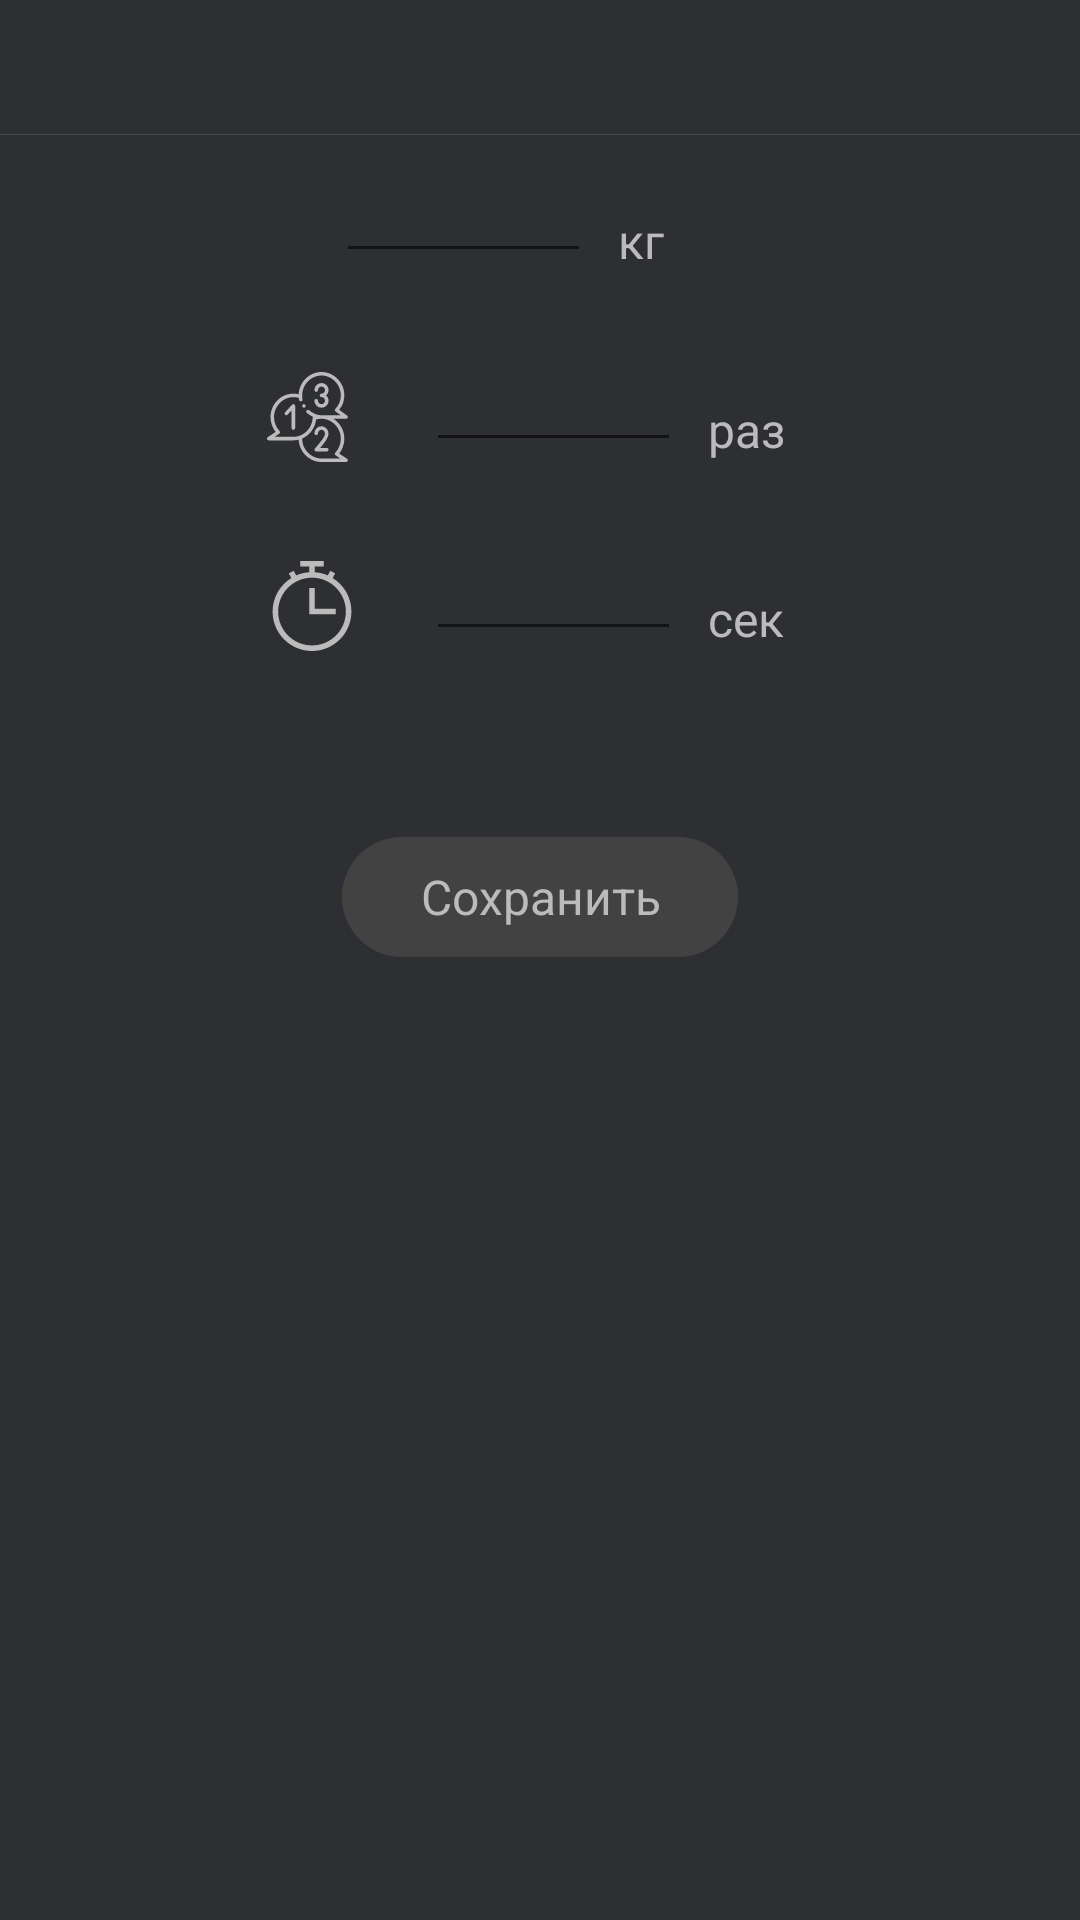

Produce the Android XML layout that renders to this screen, including the resource entries it uses.
<!-- AndroidManifest.xml: application theme AppTheme.NoActionBar -->
<!-- res/layout/add_set_layout.xml -->
<?xml version="1.0" encoding="utf-8"?>
<androidx.constraintlayout.widget.ConstraintLayout xmlns:android="http://schemas.android.com/apk/res/android"
    xmlns:app="http://schemas.android.com/apk/res-auto"
    android:layout_width="match_parent"
    android:layout_height="match_parent"
    android:background="@color/default_dark"
    android:clickable="true"
    android:focusableInTouchMode="true">

    <ImageView
        android:id="@+id/add_set_layout_weight_ic"
        android:layout_width="wrap_content"
        android:layout_height="wrap_content"
        android:layout_marginStart="89dp"
        android:layout_marginTop="46dp"
        android:src="@drawable/ic_weight30"
        app:layout_constraintStart_toStartOf="parent"
        app:layout_constraintTop_toBottomOf="@id/add_set_layout_toolbar" />

    <EditText
        android:id="@+id/add_set_layout_weight_et"
        android:layout_width="85dp"
        android:layout_height="wrap_content"
        android:layout_marginStart="23dp"
        android:inputType="text"
        android:textColor="@color/default_light_grey"
        app:layout_constraintBottom_toBottomOf="@id/add_set_layout_weight_ic"
        app:layout_constraintStart_toEndOf="@id/add_set_layout_weight_ic" />

    <TextView
        android:id="@+id/add_set_layout_weight_tv"
        android:layout_width="wrap_content"
        android:layout_height="wrap_content"
        android:layout_marginStart="9dp"
        android:text="@string/kg"
        android:textAppearance="@style/Style16sp"
        android:textColor="@color/default_light_grey"
        app:layout_constraintBottom_toBottomOf="@id/add_set_layout_weight_ic"
        app:layout_constraintStart_toEndOf="@id/add_set_layout_weight_et" />

    <ImageView
        android:id="@+id/add_set_layout_count_ic"
        android:layout_width="wrap_content"
        android:layout_height="wrap_content"
        android:layout_marginStart="89dp"
        android:layout_marginTop="33dp"
        android:src="@drawable/ic_countdown"
        app:layout_constraintStart_toStartOf="parent"
        app:layout_constraintTop_toBottomOf="@id/add_set_layout_weight_ic" />

    <EditText
        android:id="@+id/add_set_layout_count_et"
        android:layout_width="85dp"
        android:layout_height="wrap_content"
        android:layout_marginStart="23dp"
        android:inputType="text"
        android:textColor="@color/default_light_grey"
        app:layout_constraintBottom_toBottomOf="@id/add_set_layout_count_ic"
        app:layout_constraintStart_toEndOf="@id/add_set_layout_count_ic" />

    <TextView
        android:id="@+id/add_set_layout_count_tv"
        android:layout_width="wrap_content"
        android:layout_height="wrap_content"
        android:layout_marginStart="9dp"
        android:text="@string/cnt"
        android:textAppearance="@style/Style16sp"
        android:textColor="@color/default_light_grey"
        app:layout_constraintBottom_toBottomOf="@id/add_set_layout_count_ic"
        app:layout_constraintStart_toEndOf="@id/add_set_layout_count_et" />

    <ImageView
        android:id="@+id/add_set_layout_timer_ic"
        android:layout_width="wrap_content"
        android:layout_height="wrap_content"
        android:layout_marginStart="89dp"
        android:layout_marginTop="33dp"
        android:src="@drawable/ic_timer"
        app:layout_constraintStart_toStartOf="parent"
        app:layout_constraintTop_toBottomOf="@id/add_set_layout_count_ic" />

    <EditText
        android:id="@+id/add_set_layout_timer_et"
        android:layout_width="85dp"
        android:layout_height="wrap_content"
        android:layout_marginStart="23dp"
        android:inputType="text"
        android:textColor="@color/default_light_grey"
        app:layout_constraintBottom_toBottomOf="@id/add_set_layout_timer_ic"
        app:layout_constraintStart_toEndOf="@id/add_set_layout_timer_ic" />

    <TextView
        android:id="@+id/add_set_layout_timer_tv"
        android:layout_width="wrap_content"
        android:layout_height="wrap_content"
        android:layout_marginStart="9dp"
        android:text="@string/sec"
        android:textAppearance="@style/Style16sp"
        android:textColor="@color/default_light_grey"
        app:layout_constraintBottom_toBottomOf="@id/add_set_layout_timer_ic"
        app:layout_constraintStart_toEndOf="@id/add_set_layout_timer_et" />

    <TextView
        android:id="@+id/add_set_layout_save"
        android:layout_width="132dp"
        android:layout_height="40dp"
        android:layout_marginTop="62dp"
        android:height="40dp"
        android:background="@drawable/save_button_background"
        android:gravity="center"
        android:text="@string/save"
        android:textAppearance="@style/Style16sp"
        android:textColor="@color/default_light_grey"
        app:layout_constraintEnd_toEndOf="parent"
        app:layout_constraintStart_toStartOf="parent"
        app:layout_constraintTop_toBottomOf="@id/add_set_layout_timer_ic" />

    <androidx.appcompat.widget.Toolbar
        android:id="@+id/add_set_layout_toolbar"
        android:layout_width="match_parent"
        android:layout_height="45dp"
        android:background="@drawable/tool_bar"
        app:layout_constraintStart_toStartOf="parent"
        app:layout_constraintTop_toTopOf="parent" />

</androidx.constraintlayout.widget.ConstraintLayout>
<!-- resources referenced by this layout -->
<resources>
  <color name="default_dark">#2E2F33</color>&gt;
  <color name="default_light_grey">#BBBBBB</color>
  <!-- drawable ic_countdown: vector/xml drawable (drawable, 3685 chars, omitted) -->
  <!-- drawable ic_timer (drawable) -->
  <vector android:height="30dp" android:viewportHeight="485"
      android:viewportWidth="485" android:width="30dp" xmlns:android="http://schemas.android.com/apk/res/android">
      <path android:fillColor="#bbbbbb" android:pathData="M354.176,91.789l13.313,-25.395l-26.57,-13.93l-13.291,25.353c-21.731,-9.539 -45.348,-15.544 -70.127,-17.281V30h48.269V0H179.231v30H227.5v30.537c-24.779,1.736 -48.396,7.742 -70.127,17.281l-13.291,-25.353l-26.57,13.93l13.313,25.395C70.359,129.292 30,196.267 30,272.5C30,389.673 125.327,485 242.5,485S455,389.673 455,272.5C455,196.267 414.641,129.292 354.176,91.789zM242.5,455C141.869,455 60,373.131 60,272.5S141.869,90 242.5,90S425,171.869 425,272.5S343.131,455 242.5,455z"/>
      <path android:fillColor="#bbbbbb" android:pathData="M257.5,145l-30,0l0,142.5l142.5,0l0,-30l-112.5,0z"/>
  </vector>
  <!-- drawable save_button_background (drawable) -->
  <?xml version="1.0" encoding="utf-8"?>
  <selector xmlns:android="http://schemas.android.com/apk/res/android">
  
      <item>
          <shape android:shape="rectangle">
              <corners android:radius="20dp" />
              <solid android:color="@color/default_dark_grey" />
          </shape>
      </item>
  
  </selector>
  <!-- drawable tool_bar (drawable) -->
  <?xml version="1.0" encoding="utf-8"?>
  <layer-list xmlns:android="http://schemas.android.com/apk/res/android">
  
      <item>
          <shape android:shape="rectangle">
              <solid android:color="@color/bottom_navigation_bar_stroke" />
          </shape>
      </item>
  
      <item android:bottom="0.5dp">
          <shape android:shape="rectangle">
              <solid android:color="@color/default_dark" />
          </shape>
      </item>
  
  </layer-list>
  <string name="cnt">раз</string>
  <string name="kg">кг</string>
  <string name="save">Сохранить</string>
  <string name="sec">сек</string>
  <style name="Style16sp">
          <item name="android:layout_width">wrap_content</item>
          <item name="android:layout_height">wrap_content</item>
          <item name="android:textSize">16sp</item>
          <item name="fontFamily">@font/roboto_regular</item>
      </style>
  <style name="AppTheme.NoActionBar" parent="Theme.AppCompat.Light.DarkActionBar">
          <item name="windowActionBar">false</item>
          <item name="windowNoTitle">true</item>
          <item name="android:windowFullscreen">true</item>
      </style>
  <color name="default_dark_grey">#424242</color>
  <color name="bottom_navigation_bar_stroke">#48494D</color>
</resources>
